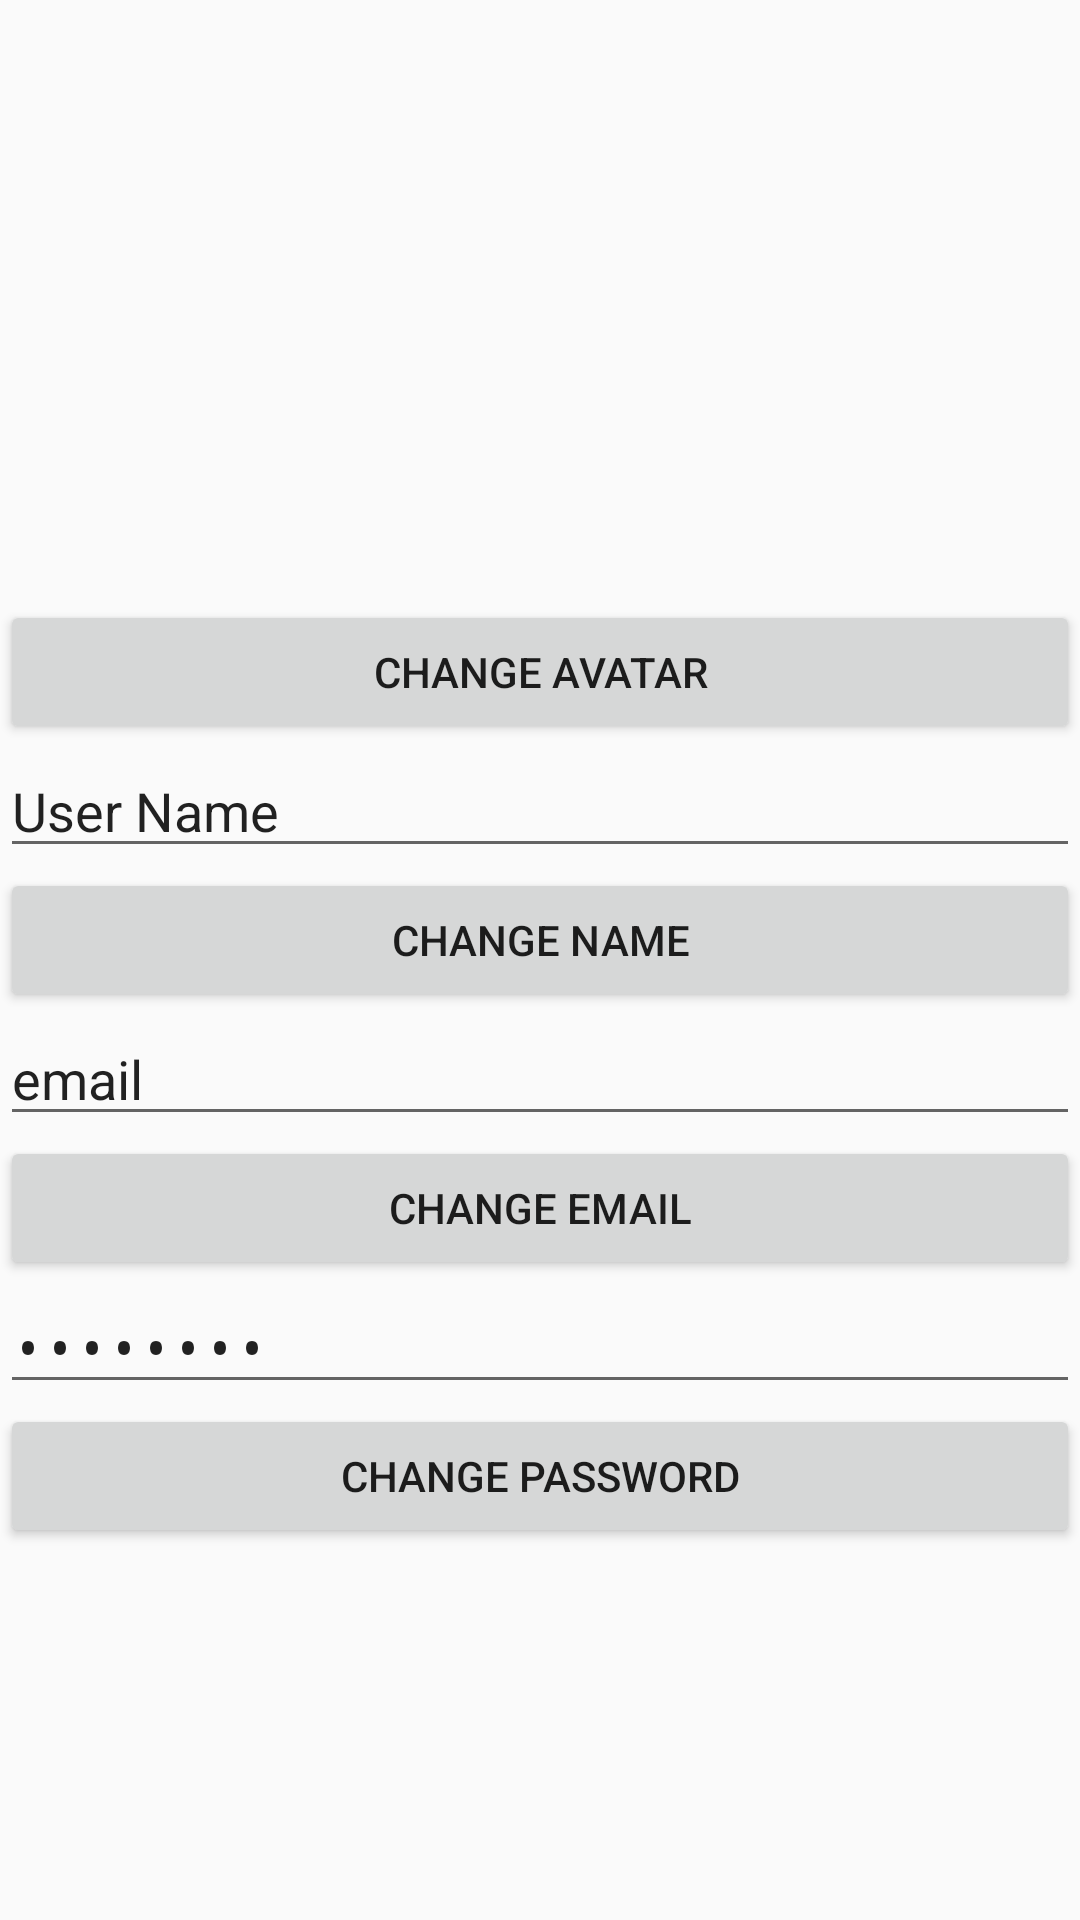

Produce the Android XML layout that renders to this screen, including the resource entries it uses.
<!-- AndroidManifest.xml: application theme AppTheme -->
<!-- res/layout/fragment_edit_profile.xml -->
<?xml version="1.0" encoding="utf-8"?>
<LinearLayout xmlns:android="http://schemas.android.com/apk/res/android"
    xmlns:app="http://schemas.android.com/apk/res-auto"
    xmlns:tools="http://schemas.android.com/tools"
    android:id="@+id/edit_profie"
    android:layout_width="match_parent"
    android:layout_height="match_parent"
    android:orientation="vertical">

    <ImageView
        android:id="@+id/imageView2"
        android:layout_width="match_parent"
        android:layout_height="200dp"
        tools:srcCompat="@tools:sample/avatars" />

    <Button
        android:id="@+id/button8"
        android:layout_width="match_parent"
        android:layout_height="wrap_content"
        android:text="Change Avatar" />

    <EditText
        android:id="@+id/editText"
        android:layout_width="match_parent"
        android:layout_height="wrap_content"
        android:ems="10"
        android:inputType="textPersonName"
        android:text="User Name" />

    <Button
        android:id="@+id/button5"
        android:layout_width="match_parent"
        android:layout_height="wrap_content"
        android:text="Change Name" />

    <EditText
        android:id="@+id/editText2"
        android:layout_width="match_parent"
        android:layout_height="wrap_content"
        android:ems="10"
        android:inputType="textEmailAddress"
        android:text="email" />

    <Button
        android:id="@+id/button6"
        android:layout_width="match_parent"
        android:layout_height="wrap_content"
        android:text="Change Email" />

    <EditText
        android:id="@+id/editText3"
        android:layout_width="match_parent"
        android:layout_height="wrap_content"
        android:ems="10"
        android:hint="password"
        android:inputType="textPassword"
        android:text="password" />

    <Button
        android:id="@+id/button7"
        android:layout_width="match_parent"
        android:layout_height="wrap_content"
        android:text="Change Password" />
</LinearLayout>
<!-- resources referenced by this layout -->
<resources>
  <style name="AppTheme" parent="Theme.AppCompat.Light.DarkActionBar">
          
          <item name="colorPrimary">@color/colorPrimary</item>
          <item name="colorPrimaryDark">@color/colorPrimaryDark</item>
          <item name="colorAccent">@color/colorAccent</item>
      </style>
  <color name="colorPrimary">#4527A0</color>
  <color name="colorPrimaryDark">#311B92</color>
  <color name="colorAccent">#B388FF</color>
</resources>
